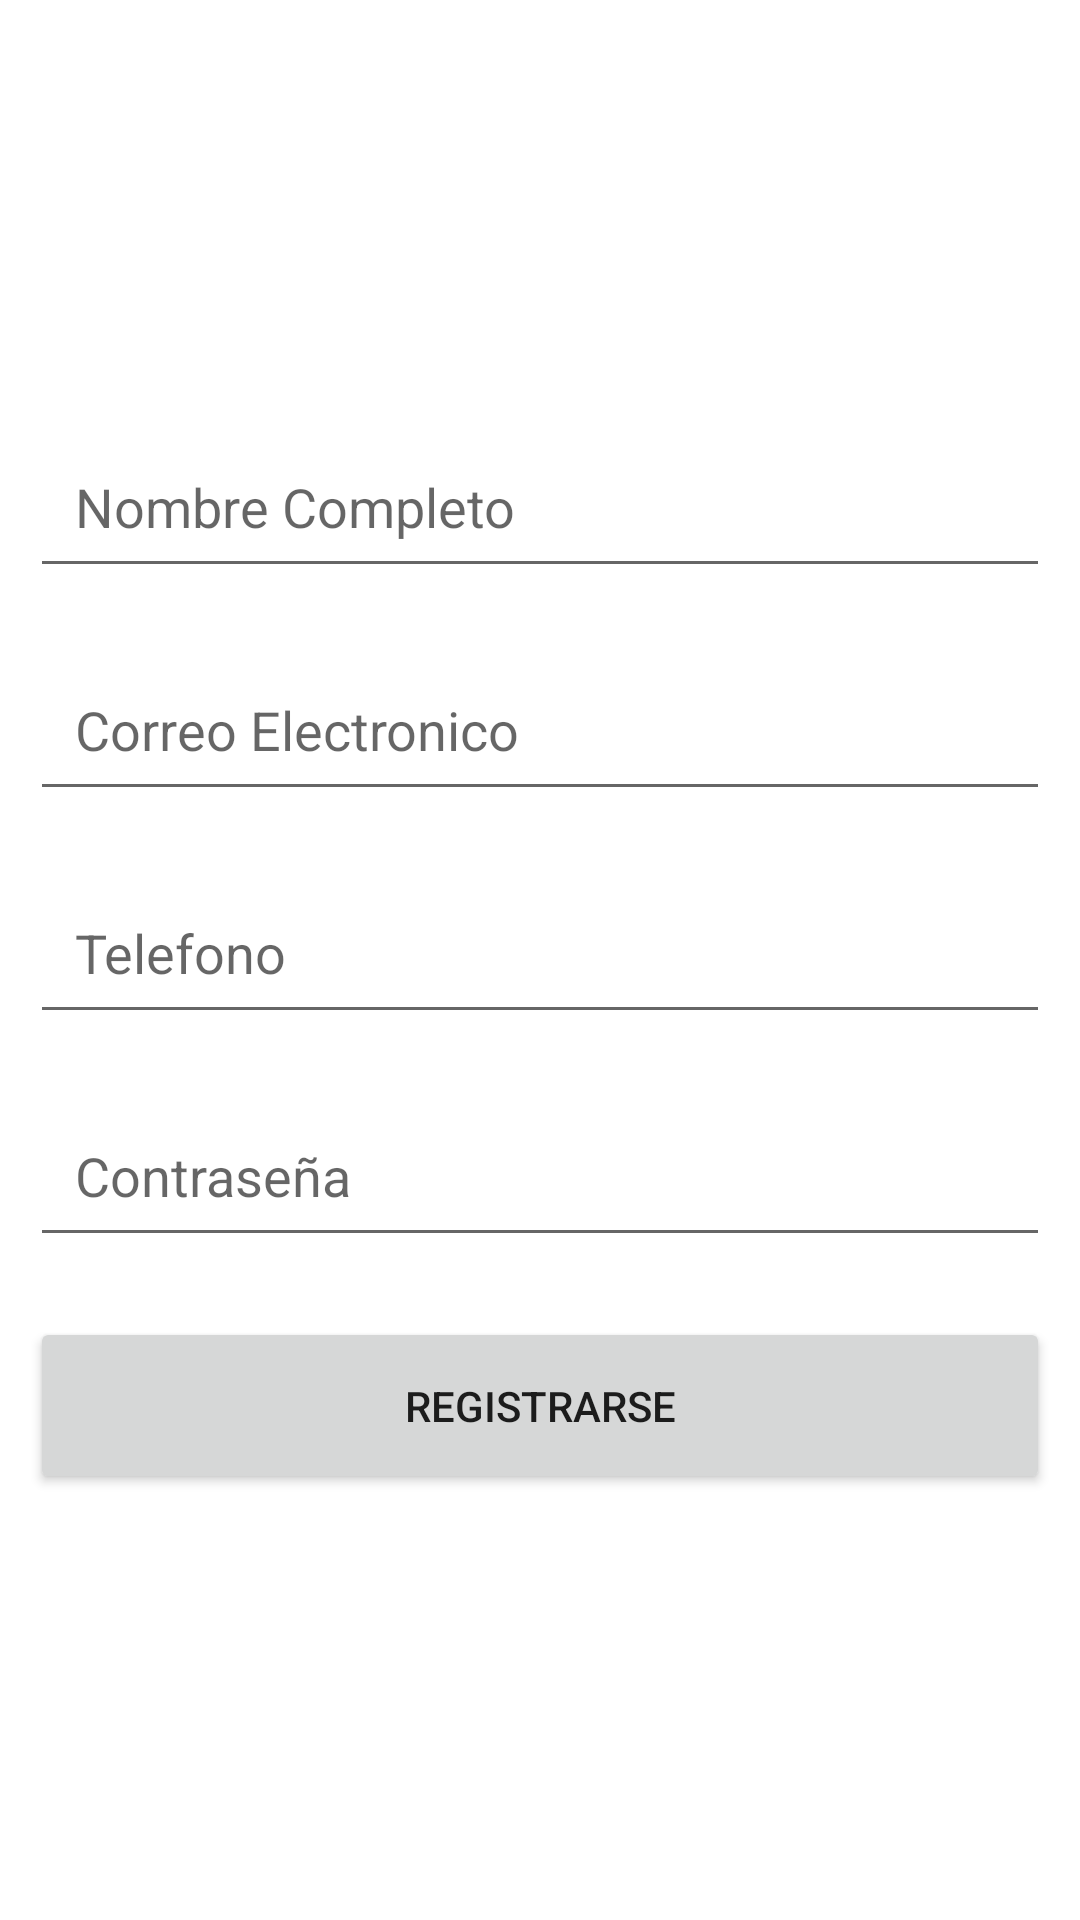

The Android layout XML behind this screen, and the referenced resources:
<!-- AndroidManifest.xml: application theme Theme.Serviciostime -->
<!-- res/layout/activity_registro.xml -->
<?xml version="1.0" encoding="utf-8"?>
<androidx.constraintlayout.widget.ConstraintLayout xmlns:android="http://schemas.android.com/apk/res/android"
    xmlns:app="http://schemas.android.com/apk/res-auto"
    xmlns:tools="http://schemas.android.com/tools"
    android:layout_width="match_parent"
    android:layout_height="match_parent"
    tools:context=".Registro">
    <LinearLayout
        android:layout_width="match_parent"
        android:layout_height="match_parent"
        android:orientation="vertical"
        android:gravity="center">
        <EditText
            android:id="@+id/edittext_Nombre"
            android:layout_width="match_parent"
            android:layout_height="wrap_content"
            android:ems="10"
            android:inputType="textPersonName"
            android:hint="Nombre Completo"
            android:drawableStart="@drawable/ic_persona"
            android:drawablePadding="5dp"

            android:padding="15dp"
            android:layout_margin="10dp"/>
        <EditText
            android:id="@+id/editText_Correo"
            android:layout_width="match_parent"
            android:layout_height="wrap_content"
            android:ems="10"
            android:inputType="textPersonName"
            android:hint="Correo Electronico"
            android:drawableStart="@drawable/ic_persona"
            android:drawablePadding="5dp"

            android:padding="15dp"
            android:layout_margin="10dp"/>

        <EditText
            android:id="@+id/editTextPhone"
            android:layout_width="match_parent"
            android:layout_height="wrap_content"
            android:hint="Telefono"
            android:drawableStart="@drawable/ic_persona"
            android:ems="10"
            android:inputType="phone"
            android:padding="15dp"
            android:layout_margin="10dp"/>

        <EditText
            android:id="@+id/editText"
            android:layout_width="match_parent"
            android:layout_height="wrap_content"
            android:ems="10"
            android:hint="Contraseña"
            android:inputType="textPassword"
            android:drawableStart="@drawable/ic_lock"
            android:drawablePadding="5dp"

            android:padding="15dp"
            android:layout_margin="10dp"/>
        <Button
            android:id="@+id/button"
            android:layout_width="match_parent"
            android:layout_height="wrap_content"
            android:text="Registrarse"

            android:layout_margin="10dp"
            android:padding="20dp"/>



    </LinearLayout>

</androidx.constraintlayout.widget.ConstraintLayout>
<!-- resources referenced by this layout -->
<resources>
  <style name="Theme.Serviciostime" parent="Theme.MaterialComponents.DayNight.DarkActionBar">
          
          <item name="colorPrimary">@color/purple_500</item>
          <item name="colorPrimaryVariant">@color/purple_700</item>
          <item name="colorOnPrimary">@color/white</item>
          
          <item name="colorSecondary">@color/teal_200</item>
          <item name="colorSecondaryVariant">@color/teal_700</item>
          <item name="colorOnSecondary">@color/black</item>
          
          <item name="android:statusBarColor" tools:targetApi="l">?attr/colorPrimaryVariant</item>
          
      </style>
  <color name="purple_500">#FF6200EE</color>
  <color name="purple_700">#FF3700B3</color>
  <color name="white">#FFFFFFFF</color>
  <color name="teal_200">#FF03DAC5</color>
  <color name="teal_700">#FF018786</color>
  <color name="black">#FF000000</color>
</resources>
